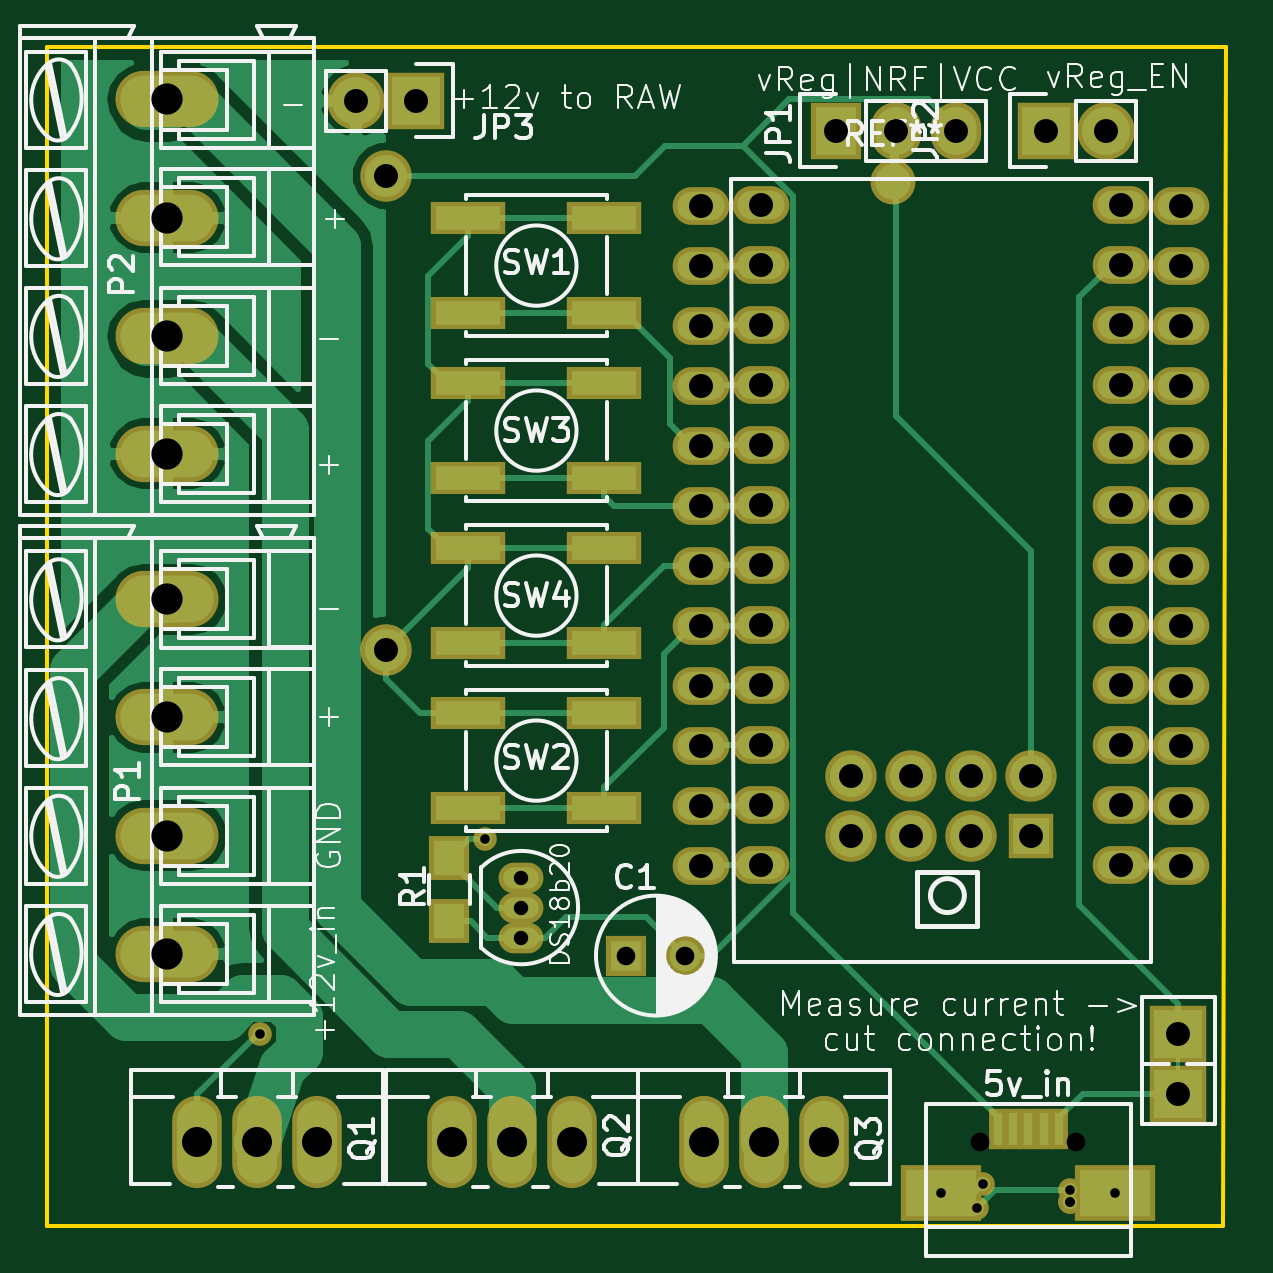
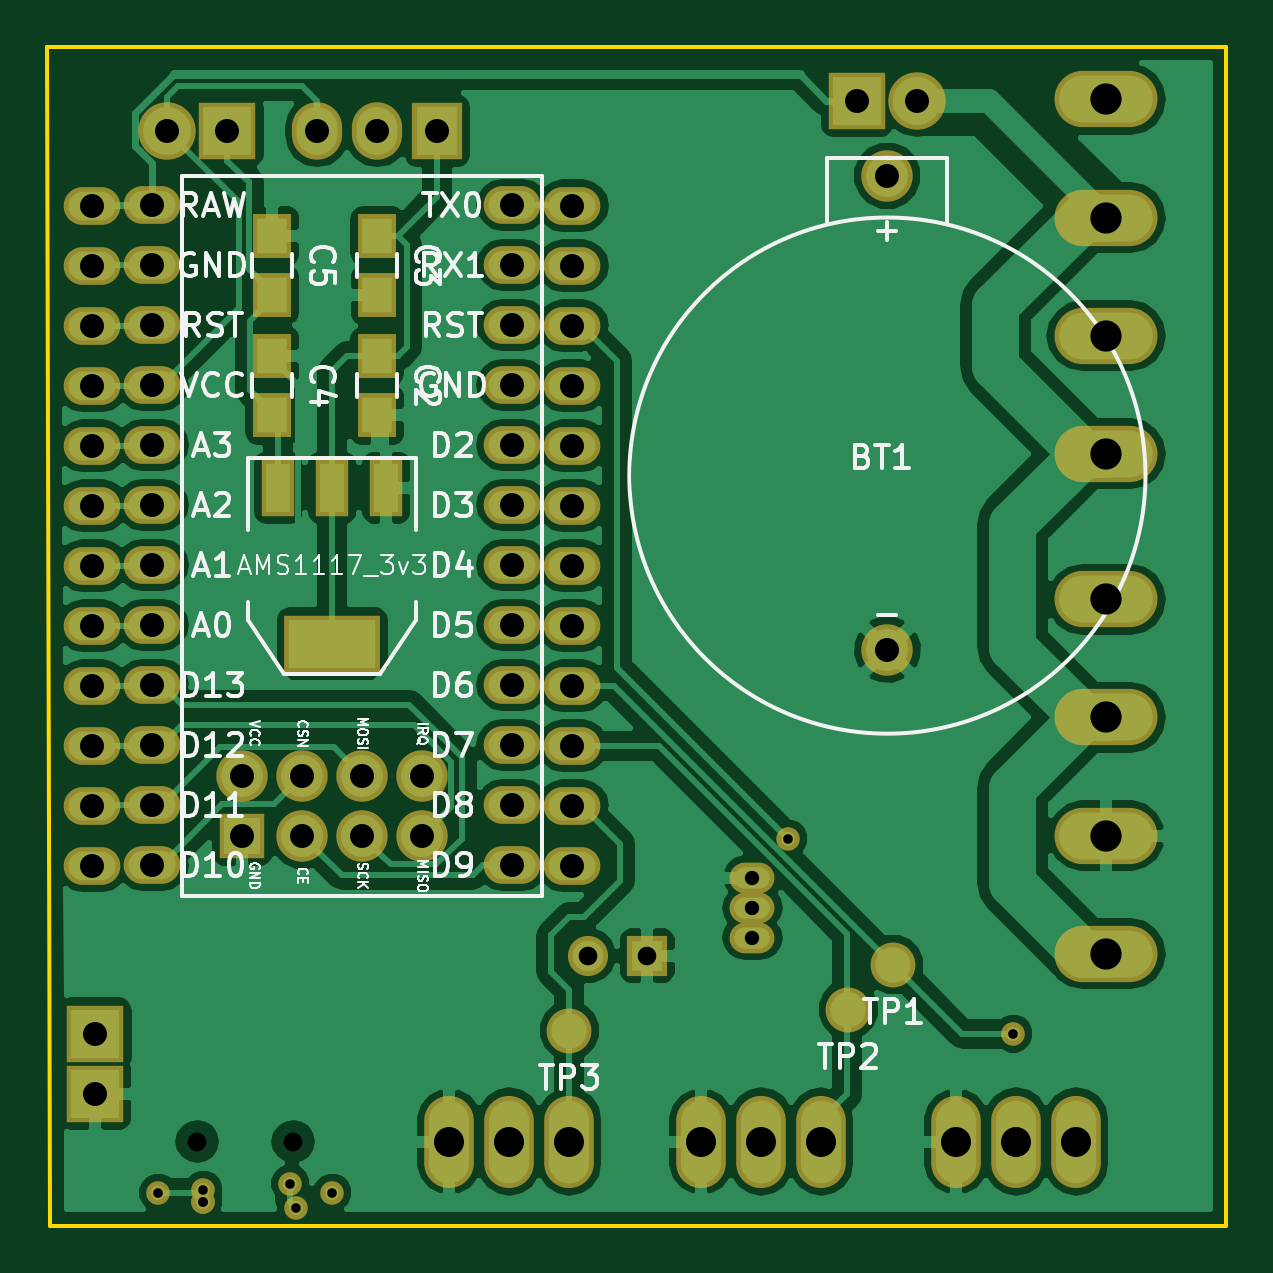
Circuit board: 8 layer files. Board 49.9 x 49.9 mm.
- bottom_copper: SensorNodeMini-B.Cu.gbl (88629 bytes)
- bottom_mask: SensorNodeMini-B.Mask.gbs (3693 bytes)
- bottom_silk: SensorNodeMini-B.SilkS.gbo (34577 bytes)
- outline: SensorNodeMini-Edge.Cuts.gko (496 bytes)
- top_copper: SensorNodeMini-F.Cu.gtl (26151 bytes)
- top_mask: SensorNodeMini-F.Mask.gts (4016 bytes)
- top_silk: SensorNodeMini-F.SilkS.gto (55257 bytes)
- drill: SensorNodeMini.drl (1839 bytes)

=== bottom_copper: SensorNodeMini-B.Cu.gbl (88629 bytes, source omitted) ===
=== bottom_mask: SensorNodeMini-B.Mask.gbs ===
G04 #@! TF.FileFunction,Soldermask,Bot*
%FSLAX46Y46*%
G04 Gerber Fmt 4.6, Leading zero omitted, Abs format (unit mm)*
G04 Created by KiCad (PCBNEW 4.0.2-stable) date 19-Oct-16 7:33:17 PM*
%MOMM*%
G01*
G04 APERTURE LIST*
%ADD10C,0.100000*%
%ADD11C,2.178000*%
%ADD12R,2.432000X2.432000*%
%ADD13C,1.900000*%
%ADD14O,4.362400X2.381200*%
%ADD15O,2.432000X2.432000*%
%ADD16O,2.099260X3.900120*%
%ADD17O,1.901140X1.299160*%
%ADD18R,2.127200X2.432000*%
%ADD19O,2.127200X2.432000*%
%ADD20R,4.057600X2.432000*%
%ADD21R,1.416000X2.432000*%
%ADD22R,1.650000X1.900000*%
%ADD23R,1.700000X1.700000*%
%ADD24C,1.700000*%
%ADD25R,1.924000X1.924000*%
%ADD26O,2.400000X1.600000*%
%ADD27C,1.000000*%
G04 APERTURE END LIST*
D10*
D11*
X139065000Y-77470000D03*
X139065000Y-97536000D03*
D12*
X172593000Y-113792000D03*
X172593000Y-116332000D03*
D13*
X138811000Y-110871000D03*
X152527000Y-113665000D03*
X140716000Y-112776000D03*
D14*
X129794000Y-89248000D03*
X129794000Y-84248000D03*
X129794000Y-74248000D03*
X129794000Y-79248000D03*
X129794000Y-110410000D03*
X129794000Y-105410000D03*
X129794000Y-95410000D03*
X129794000Y-100410000D03*
D12*
X140335000Y-74295000D03*
D15*
X137795000Y-74295000D03*
D16*
X155067000Y-118364000D03*
X152527000Y-118364000D03*
X157607000Y-118364000D03*
X144399000Y-118364000D03*
X141859000Y-118364000D03*
X146939000Y-118364000D03*
X133604000Y-118364000D03*
X131064000Y-118364000D03*
X136144000Y-118364000D03*
D17*
X144780000Y-108458000D03*
X144780000Y-109728000D03*
X144780000Y-107188000D03*
D12*
X167005000Y-75565000D03*
D15*
X169545000Y-75565000D03*
D18*
X158115000Y-75565000D03*
D19*
X160655000Y-75565000D03*
X163195000Y-75565000D03*
D20*
X162560000Y-97282000D03*
D21*
X162560000Y-90678000D03*
X164846000Y-90678000D03*
X160274000Y-90678000D03*
D22*
X165100000Y-80030000D03*
X165100000Y-82530000D03*
X165100000Y-85110000D03*
X165100000Y-87610000D03*
X160655000Y-80030000D03*
X160655000Y-82530000D03*
X160655000Y-85110000D03*
X160655000Y-87610000D03*
D23*
X149225000Y-110490000D03*
D24*
X151725000Y-110490000D03*
D25*
X166370000Y-105410000D03*
D11*
X163830000Y-105410000D03*
X161290000Y-105410000D03*
X158750000Y-105410000D03*
X158750000Y-102870000D03*
X161290000Y-102870000D03*
X163830000Y-102870000D03*
X166370000Y-102870000D03*
D26*
X170180302Y-78708446D03*
X154940302Y-78708446D03*
X170180302Y-81248446D03*
X154940302Y-81248446D03*
X170180302Y-83788446D03*
X154940302Y-83788446D03*
X170180302Y-86328446D03*
X154940302Y-86328446D03*
X170180302Y-88868446D03*
X154940302Y-88868446D03*
X170180302Y-91408446D03*
X154940302Y-91408446D03*
X170180302Y-93948446D03*
X154940302Y-93948446D03*
X170180302Y-96488446D03*
X154940302Y-96488446D03*
X170180302Y-99028446D03*
X154940302Y-99028446D03*
X170180302Y-101568446D03*
X154940302Y-101568446D03*
X170180302Y-104108446D03*
X154940302Y-104108446D03*
X170180302Y-106648446D03*
X154940302Y-106648446D03*
X152400000Y-78740000D03*
X152400000Y-81280000D03*
X152400000Y-83820000D03*
X152400000Y-86360000D03*
X152400000Y-88900000D03*
X152400000Y-91440000D03*
X152400000Y-93980000D03*
X152400000Y-96520000D03*
X152400000Y-99060000D03*
X152400000Y-101600000D03*
X152400000Y-104140000D03*
X152400000Y-106680000D03*
X172720000Y-106680000D03*
X172720000Y-104140000D03*
X172720000Y-101600000D03*
X172720000Y-99060000D03*
X172720000Y-96520000D03*
X172720000Y-93980000D03*
X172720000Y-91440000D03*
X172720000Y-88900000D03*
X172720000Y-86360000D03*
X172720000Y-83820000D03*
X172720000Y-81280000D03*
X172720000Y-78740000D03*
D27*
X133731000Y-113792000D03*
X168021000Y-120904000D03*
X168021000Y-120904000D03*
X168021000Y-120396000D03*
X164084000Y-121158000D03*
X164338000Y-120142000D03*
X162560000Y-120523000D03*
X169926000Y-120523000D03*
X143256000Y-105537000D03*
M02*

=== bottom_silk: SensorNodeMini-B.SilkS.gbo (34577 bytes, source omitted) ===
=== outline: SensorNodeMini-Edge.Cuts.gko ===
G04 #@! TF.FileFunction,Profile,NP*
%FSLAX46Y46*%
G04 Gerber Fmt 4.6, Leading zero omitted, Abs format (unit mm)*
G04 Created by KiCad (PCBNEW 4.0.2-stable) date 19-Oct-16 7:33:17 PM*
%MOMM*%
G01*
G04 APERTURE LIST*
%ADD10C,0.100000*%
%ADD11C,0.150000*%
G04 APERTURE END LIST*
D10*
D11*
X174625000Y-72009000D02*
X174498000Y-121920000D01*
X124714000Y-72009000D02*
X174625000Y-72009000D01*
X124714000Y-121920000D02*
X124714000Y-72009000D01*
X174498000Y-121920000D02*
X124714000Y-121920000D01*
M02*

=== top_copper: SensorNodeMini-F.Cu.gtl (26151 bytes, source omitted) ===
=== top_mask: SensorNodeMini-F.Mask.gts ===
G04 #@! TF.FileFunction,Soldermask,Top*
%FSLAX46Y46*%
G04 Gerber Fmt 4.6, Leading zero omitted, Abs format (unit mm)*
G04 Created by KiCad (PCBNEW 4.0.2-stable) date 19-Oct-16 7:33:17 PM*
%MOMM*%
G01*
G04 APERTURE LIST*
%ADD10C,0.100000*%
%ADD11R,3.400000X2.400000*%
%ADD12R,0.800000X1.750000*%
%ADD13C,2.178000*%
%ADD14R,2.432000X2.432000*%
%ADD15C,1.900000*%
%ADD16O,4.362400X2.381200*%
%ADD17O,2.432000X2.432000*%
%ADD18O,2.099260X3.900120*%
%ADD19R,3.150000X1.400000*%
%ADD20O,1.901140X1.299160*%
%ADD21R,2.127200X2.432000*%
%ADD22O,2.127200X2.432000*%
%ADD23R,1.700000X1.900000*%
%ADD24R,1.700000X1.700000*%
%ADD25C,1.700000*%
%ADD26R,1.924000X1.924000*%
%ADD27O,2.400000X1.600000*%
%ADD28C,1.000000*%
G04 APERTURE END LIST*
D10*
D11*
X169926000Y-120523000D03*
D12*
X164942100Y-117817460D03*
X165592100Y-117817460D03*
X166242100Y-117817460D03*
X166892100Y-117817460D03*
X167542100Y-117817460D03*
D11*
X162560000Y-120523000D03*
D13*
X139065000Y-77470000D03*
X139065000Y-97536000D03*
D14*
X172593000Y-113792000D03*
X172593000Y-116332000D03*
D15*
X160528000Y-77724000D03*
D16*
X129794000Y-89248000D03*
X129794000Y-84248000D03*
X129794000Y-74248000D03*
X129794000Y-79248000D03*
X129794000Y-110410000D03*
X129794000Y-105410000D03*
X129794000Y-95410000D03*
X129794000Y-100410000D03*
D14*
X140335000Y-74295000D03*
D17*
X137795000Y-74295000D03*
D18*
X155067000Y-118364000D03*
X152527000Y-118364000D03*
X157607000Y-118364000D03*
X144399000Y-118364000D03*
X141859000Y-118364000D03*
X146939000Y-118364000D03*
X133604000Y-118364000D03*
X131064000Y-118364000D03*
X136144000Y-118364000D03*
D19*
X148290000Y-93250000D03*
X142540000Y-93250000D03*
X142540000Y-97250000D03*
X148290000Y-97250000D03*
X148290000Y-86265000D03*
X142540000Y-86265000D03*
X142540000Y-90265000D03*
X148290000Y-90265000D03*
X148290000Y-100235000D03*
X142540000Y-100235000D03*
X142540000Y-104235000D03*
X148290000Y-104235000D03*
X148290000Y-79280000D03*
X142540000Y-79280000D03*
X142540000Y-83280000D03*
X148290000Y-83280000D03*
D20*
X144780000Y-108458000D03*
X144780000Y-109728000D03*
X144780000Y-107188000D03*
D14*
X167005000Y-75565000D03*
D17*
X169545000Y-75565000D03*
D21*
X158115000Y-75565000D03*
D22*
X160655000Y-75565000D03*
X163195000Y-75565000D03*
D23*
X141732000Y-106346000D03*
X141732000Y-109046000D03*
D24*
X149225000Y-110490000D03*
D25*
X151725000Y-110490000D03*
D26*
X166370000Y-105410000D03*
D13*
X163830000Y-105410000D03*
X161290000Y-105410000D03*
X158750000Y-105410000D03*
X158750000Y-102870000D03*
X161290000Y-102870000D03*
X163830000Y-102870000D03*
X166370000Y-102870000D03*
D27*
X170180302Y-78708446D03*
X154940302Y-78708446D03*
X170180302Y-81248446D03*
X154940302Y-81248446D03*
X170180302Y-83788446D03*
X154940302Y-83788446D03*
X170180302Y-86328446D03*
X154940302Y-86328446D03*
X170180302Y-88868446D03*
X154940302Y-88868446D03*
X170180302Y-91408446D03*
X154940302Y-91408446D03*
X170180302Y-93948446D03*
X154940302Y-93948446D03*
X170180302Y-96488446D03*
X154940302Y-96488446D03*
X170180302Y-99028446D03*
X154940302Y-99028446D03*
X170180302Y-101568446D03*
X154940302Y-101568446D03*
X170180302Y-104108446D03*
X154940302Y-104108446D03*
X170180302Y-106648446D03*
X154940302Y-106648446D03*
X152400000Y-78740000D03*
X152400000Y-81280000D03*
X152400000Y-83820000D03*
X152400000Y-86360000D03*
X152400000Y-88900000D03*
X152400000Y-91440000D03*
X152400000Y-93980000D03*
X152400000Y-96520000D03*
X152400000Y-99060000D03*
X152400000Y-101600000D03*
X152400000Y-104140000D03*
X152400000Y-106680000D03*
X172720000Y-106680000D03*
X172720000Y-104140000D03*
X172720000Y-101600000D03*
X172720000Y-99060000D03*
X172720000Y-96520000D03*
X172720000Y-93980000D03*
X172720000Y-91440000D03*
X172720000Y-88900000D03*
X172720000Y-86360000D03*
X172720000Y-83820000D03*
X172720000Y-81280000D03*
X172720000Y-78740000D03*
D28*
X133731000Y-113792000D03*
X168021000Y-120904000D03*
X168021000Y-120904000D03*
X168021000Y-120396000D03*
X164084000Y-121158000D03*
X164338000Y-120142000D03*
X162560000Y-120523000D03*
X169926000Y-120523000D03*
X143256000Y-105537000D03*
M02*

=== top_silk: SensorNodeMini-F.SilkS.gto (55257 bytes, source omitted) ===
=== drill: SensorNodeMini.drl ===
M48
;DRILL file {KiCad 4.0.2-stable} date 19-Oct-16 7:33:18 PM
;FORMAT={2:4/ absolute / inch / keep zeros}
FMAT,2
INCH,TZ
T1C0.016
T2C0.024
T3C0.031
T4C0.040
T5C0.040
T6C0.050
T7C0.052
T8C0.031
%
G90
G05
M72
T1
X052650Y-044800
X056400Y-041550
X064000Y-047450
X064600Y-047700
X064700Y-047300
X066150Y-047400
X066150Y-047600
X066150Y-047600
X066900Y-047450
T2
X057000Y-042200
X057000Y-042700
X057000Y-043200
T3
X058750Y-043500
X059734Y-043500
T4
X054250Y-029250
X054750Y-030500
X054750Y-038400
X055250Y-029250
X062250Y-029750
X062500Y-040500
X062500Y-041500
X063250Y-029750
X063500Y-040500
X063500Y-041500
X064250Y-029750
X064500Y-040500
X064500Y-041500
X065500Y-040500
X065500Y-041500
X065750Y-029750
X066750Y-029750
X067950Y-044800
X067950Y-045800
T5
X060000Y-031000
X060000Y-032000
X060000Y-033000
X060000Y-034000
X060000Y-035000
X060000Y-036000
X060000Y-037000
X060000Y-038000
X060000Y-039000
X060000Y-040000
X060000Y-041000
X060000Y-042000
X061000Y-030988
X061000Y-031988
X061000Y-032988
X061000Y-033988
X061000Y-034988
X061000Y-035988
X061000Y-036988
X061000Y-037988
X061000Y-038988
X061000Y-039988
X061000Y-040988
X061000Y-041988
X067000Y-030988
X067000Y-031988
X067000Y-032988
X067000Y-033988
X067000Y-034988
X067000Y-035988
X067000Y-036988
X067000Y-037988
X067000Y-038988
X067000Y-039988
X067000Y-040988
X067000Y-041988
X068000Y-031000
X068000Y-032000
X068000Y-033000
X068000Y-034000
X068000Y-035000
X068000Y-036000
X068000Y-037000
X068000Y-038000
X068000Y-039000
X068000Y-040000
X068000Y-041000
X068000Y-042000
T6
X051600Y-046600
X052600Y-046600
X053600Y-046600
X055850Y-046600
X056850Y-046600
X057850Y-046600
X060050Y-046600
X061050Y-046600
X062050Y-046600
T7
X051100Y-029231
X051100Y-031200
X051100Y-033169
X051100Y-035137
X051100Y-037563
X051100Y-039531
X051100Y-041500
X051100Y-043469
T8
X064650Y-046600
X066250Y-046600
T0
M30

